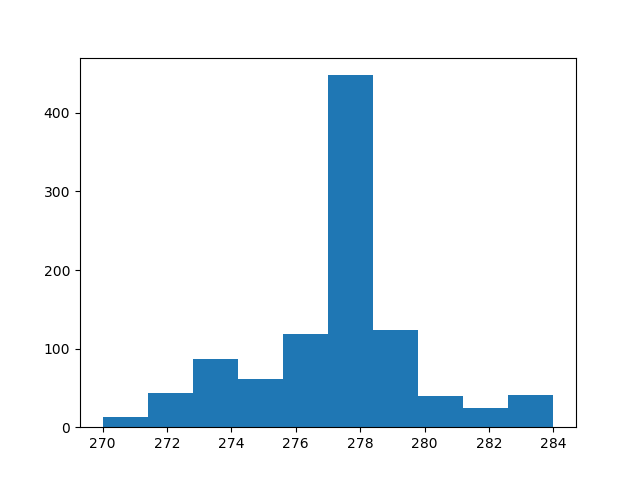

Source data for this figure (header and first rows):
count, value
0, 276
1, 279
2, 277
3, 281
4, 281
5, 278
6, 277
7, 278
8, 270
9, 281
10, 278
11, 278
12, 280
13, 278
14, 274
15, 277
16, 275
17, 279
18, 284
19, 276
20, 272
21, 278
22, 279
23, 275
24, 273
25, 274
26, 277
27, 284
28, 277
29, 278
30, 279
31, 279
32, 280
33, 276
34, 276
35, 279
36, 284
37, 278
38, 274
39, 275
40, 277
41, 277
42, 278
43, 278
44, 278
45, 273
46, 272
47, 277
48, 278
49, 280
50, 279
51, 276
52, 278
53, 278
54, 283
55, 276
56, 276
57, 277
58, 275
59, 282
... 940 more rows
